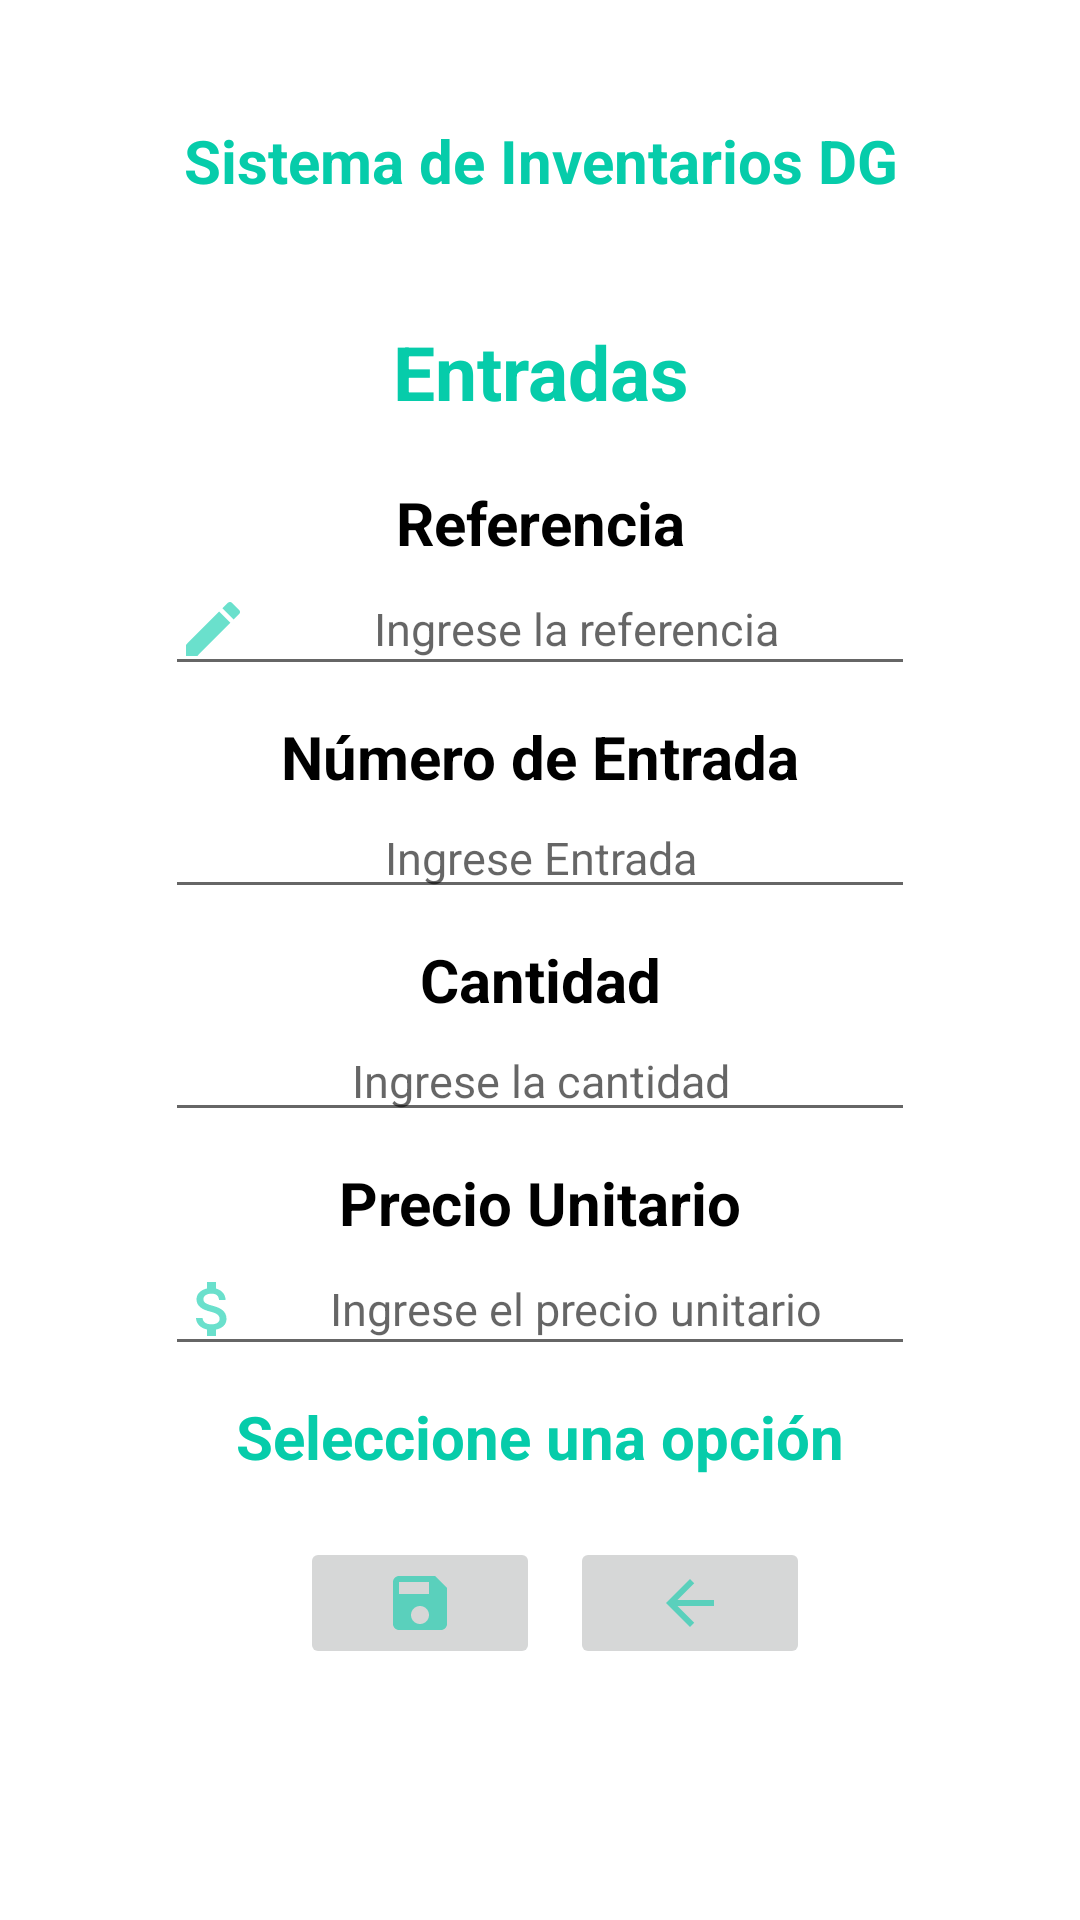

The Android layout XML behind this screen, and the referenced resources:
<!-- AndroidManifest.xml: application theme Theme.SistemaVentasDG -->
<!-- res/layout/activity_main_entrada.xml -->
<?xml version="1.0" encoding="utf-8"?>
<LinearLayout xmlns:android="http://schemas.android.com/apk/res/android"
    xmlns:app="http://schemas.android.com/apk/res-auto"
    xmlns:tools="http://schemas.android.com/tools"
    android:layout_width="match_parent"
    android:layout_height="match_parent"
    tools:context=".MainActivity_Entrada"
    android:orientation="vertical"
    >
    <TextView
        android:layout_margin="40dp"
        android:layout_width="match_parent"
        android:layout_height="wrap_content"
        android:text="@string/title_main"
        android:textAlignment="center"
        android:textStyle="bold"
        android:textColor="@color/aguamarina"
        android:textSize="20dp"
        />
    <TextView
        android:layout_width="match_parent"
        android:layout_height="wrap_content"
        android:text="Entradas"
        android:gravity="center"
        android:textSize="25sp"
        android:textStyle="bold"
        android:textColor="@color/aguamarina"
        />

    <TextView
        android:layout_width="match_parent"
        android:layout_height="wrap_content"
        android:layout_marginTop="20dp"
        android:gravity="center"
        android:text="Referencia"
        android:textColor="@color/black"
        android:textSize="20sp"
        android:textStyle="bold" />

    <EditText
        android:id="@+id/etidref"
        android:layout_width="250dp"
        android:layout_height="wrap_content"
        android:layout_gravity="center"
        android:drawableStart="@drawable/ic_baseline_create_24"
        android:gravity="center"
        android:hint="Ingrese la referencia"
        android:textSize="15sp"
        android:inputType="number" />
    <TextView
        android:layout_width="match_parent"
        android:layout_height="wrap_content"
        android:text="Número de Entrada"
        android:gravity="center"
        android:layout_marginTop="10dp"
        android:textSize="20sp"
        android:textStyle="bold"
        android:textColor="@color/black"
        />

    <EditText
        android:id="@+id/etidentradas"
        android:layout_width="250dp"
        android:layout_height="wrap_content"
        android:layout_gravity="center"
        android:gravity="center"
        android:hint="Ingrese Entrada"
        android:textSize="15sp"
        android:inputType="number" />
    <TextView
        android:layout_width="match_parent"
        android:layout_height="wrap_content"
        android:text="Cantidad"
        android:gravity="center"
        android:textSize="20sp"
        android:layout_marginTop="10dp"
        android:textStyle="bold"
        android:textColor="@color/black"
        />

    <EditText
        android:id="@+id/etcantidad"
        android:layout_width="250dp"
        android:layout_height="wrap_content"
        android:layout_gravity="center"
        android:gravity="center"
        android:hint="Ingrese la cantidad"
        android:textSize="15sp"
        android:inputType="date" />
    <TextView

        android:layout_width="match_parent"
        android:layout_height="wrap_content"
        android:text="Precio Unitario"
        android:gravity="center"
        android:textSize="20sp"
        android:layout_marginTop="10dp"
        android:textStyle="bold"
        android:textColor="@color/black"
        />

    <EditText
        android:id="@+id/etprecioentrada"
        android:layout_width="250dp"
        android:layout_height="wrap_content"
        android:layout_gravity="center"
        android:hint="Ingrese el precio unitario"
        android:gravity="center"
        android:drawableStart="@drawable/ic_baseline_attach_money_24"
        android:inputType="number"
        android:textSize="15sp"
        />

    <TextView
        android:id="@+id/textView"
        android:layout_width="match_parent"
        android:layout_height="wrap_content"
        android:layout_marginTop="10dp"
        android:gravity="center"
        android:text="Seleccione una opción"
        android:textColor="@color/aguamarina"
        android:textSize="20sp"
        android:textStyle="bold" />

    <LinearLayout
        android:layout_width="match_parent"
        android:layout_height="wrap_content"
        android:layout_marginTop="20dp"
        android:gravity="center"
        >
        <ImageButton
            android:layout_marginLeft="10dp"
            android:id="@+id/btnsavesale"
            android:layout_width="80dp"
            android:layout_height="wrap_content"
            android:src="@drawable/ic_baseline_save_24"
            />
        <ImageButton
            android:layout_marginLeft="10dp"
            android:id="@+id/btnback"
            android:layout_width="80dp"
            android:layout_height="wrap_content"
            android:src="@drawable/ic_baseline_arrow_back_24"
            />
    </LinearLayout>
    <LinearLayout
        android:layout_width="match_parent"
        android:layout_height="wrap_content"
        android:layout_marginTop="20dp"
        android:gravity="center"
        >
    </LinearLayout>

</LinearLayout>
<!-- resources referenced by this layout -->
<resources>
  <color name="aguamarina">#06ccaa</color>
  <color name="black">#FF000000</color>
  <!-- drawable ic_baseline_arrow_back_24 (drawable) -->
  <vector android:alpha="0.6" android:autoMirrored="true"
      android:height="24dp" android:tint="#06CCAA"
      android:viewportHeight="24" android:viewportWidth="24"
      android:width="24dp" xmlns:android="http://schemas.android.com/apk/res/android">
      <path android:fillColor="@android:color/white" android:pathData="M20,11H7.83l5.59,-5.59L12,4l-8,8 8,8 1.41,-1.41L7.83,13H20v-2z"/>
  </vector>
  <!-- drawable ic_baseline_attach_money_24 (drawable) -->
  <vector android:alpha="0.6" android:height="24dp" android:tint="#06CCAA"
      android:viewportHeight="24" android:viewportWidth="24"
      android:width="24dp" xmlns:android="http://schemas.android.com/apk/res/android">
      <path android:fillColor="@android:color/white" android:pathData="M11.8,10.9c-2.27,-0.59 -3,-1.2 -3,-2.15 0,-1.09 1.01,-1.85 2.7,-1.85 1.78,0 2.44,0.85 2.5,2.1h2.21c-0.07,-1.72 -1.12,-3.3 -3.21,-3.81V3h-3v2.16c-1.94,0.42 -3.5,1.68 -3.5,3.61 0,2.31 1.91,3.46 4.7,4.13 2.5,0.6 3,1.48 3,2.41 0,0.69 -0.49,1.79 -2.7,1.79 -2.06,0 -2.87,-0.92 -2.98,-2.1h-2.2c0.12,2.19 1.76,3.42 3.68,3.83V21h3v-2.15c1.95,-0.37 3.5,-1.5 3.5,-3.55 0,-2.84 -2.43,-3.81 -4.7,-4.4z"/>
  </vector>
  <!-- drawable ic_baseline_create_24 (drawable) -->
  <vector android:alpha="0.6" android:height="24dp" android:tint="#06CCAA"
      android:viewportHeight="24" android:viewportWidth="24"
      android:width="24dp" xmlns:android="http://schemas.android.com/apk/res/android">
      <path android:fillColor="@android:color/white" android:pathData="M3,17.25V21h3.75L17.81,9.94l-3.75,-3.75L3,17.25zM20.71,7.04c0.39,-0.39 0.39,-1.02 0,-1.41l-2.34,-2.34c-0.39,-0.39 -1.02,-0.39 -1.41,0l-1.83,1.83 3.75,3.75 1.83,-1.83z"/>
  </vector>
  <!-- drawable ic_baseline_save_24 (drawable) -->
  <vector android:alpha="0.6" android:height="24dp" android:tint="#06CCAA"
      android:viewportHeight="24" android:viewportWidth="24"
      android:width="24dp" xmlns:android="http://schemas.android.com/apk/res/android">
      <path android:fillColor="@android:color/white" android:pathData="M17,3L5,3c-1.11,0 -2,0.9 -2,2v14c0,1.1 0.89,2 2,2h14c1.1,0 2,-0.9 2,-2L21,7l-4,-4zM12,19c-1.66,0 -3,-1.34 -3,-3s1.34,-3 3,-3 3,1.34 3,3 -1.34,3 -3,3zM15,9L5,9L5,5h10v4z"/>
  </vector>
  <string name="title_main">Sistema de Inventarios DG</string>
  <style name="Theme.SistemaVentasDG" parent="Theme.MaterialComponents.DayNight.DarkActionBar">
          
          <item name="colorPrimary">@color/purple_500</item>
          <item name="colorPrimaryVariant">@color/purple_700</item>
          <item name="colorOnPrimary">@color/white</item>
          
          <item name="colorSecondary">@color/teal_200</item>
          <item name="colorSecondaryVariant">@color/teal_700</item>
          <item name="colorOnSecondary">@color/black</item>
          
          <item name="android:statusBarColor">?attr/colorPrimaryVariant</item>
          
      </style>
  <color name="purple_500">#FF6200EE</color>
  <color name="purple_700">#FF3700B3</color>
  <color name="white">#FFFFFFFF</color>
  <color name="teal_200">#FF03DAC5</color>
  <color name="teal_700">#FF018786</color>
</resources>
